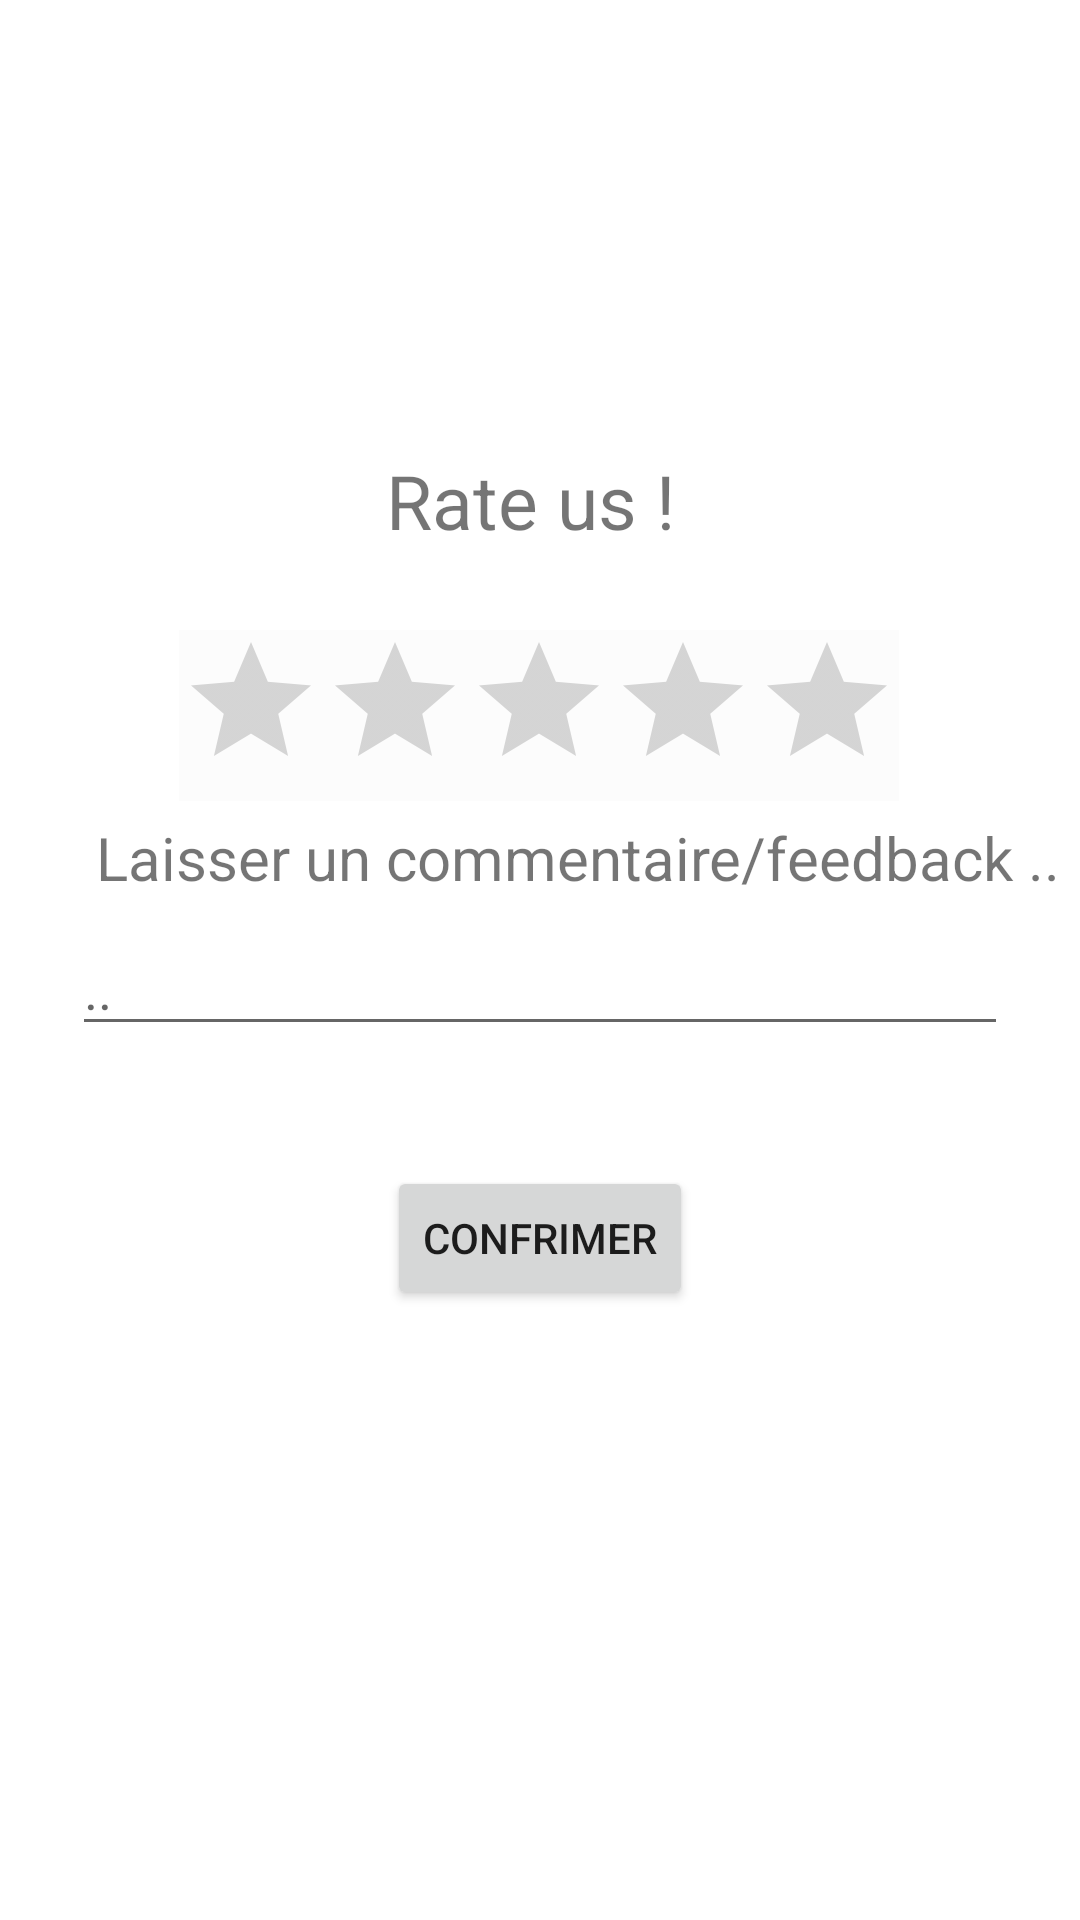

Layout XML and referenced resources for this Android screen:
<!-- AndroidManifest.xml: application theme Theme.Mobileapp -->
<!-- res/layout/fragment_rate_parking.xml -->
<?xml version="1.0" encoding="utf-8"?>
<FrameLayout xmlns:android="http://schemas.android.com/apk/res/android"
    xmlns:tools="http://schemas.android.com/tools"
    android:layout_width="match_parent"
    android:layout_height="match_parent"
    xmlns:app="http://schemas.android.com/apk/res-auto"
    tools:context=".fragments.RateParkingFragment">


    <androidx.constraintlayout.widget.ConstraintLayout
        android:layout_width="match_parent"
        android:layout_height="match_parent">

        <androidx.constraintlayout.widget.ConstraintLayout
            android:id="@+id/constraintLayout2"
            android:layout_width="match_parent"
            android:layout_height="match_parent"
            tools:layout_editor_absoluteX="24dp"
            tools:layout_editor_absoluteY="335dp">

            <EditText
                android:id="@+id/commentaire"
                android:layout_width="match_parent"
                android:layout_height="wrap_content"
                android:layout_marginStart="24dp"

                android:layout_marginTop="8dp"
                android:layout_marginEnd="24dp"
                android:layout_marginBottom="8dp"
                android:ems="10"
                android:hint=".."
                android:inputType="textPersonName"
                app:layout_constraintBottom_toBottomOf="parent"
                app:layout_constraintEnd_toEndOf="parent"
                app:layout_constraintHorizontal_bias="0.0"
                app:layout_constraintStart_toStartOf="parent"
                app:layout_constraintTop_toTopOf="parent"
                app:layout_constraintVertical_bias="0.514" />

            <TextView
                android:id="@+id/textCmntr"
                android:layout_width="wrap_content"
                android:layout_height="wrap_content"
                android:layout_marginStart="8dp"
                android:layout_marginBottom="8dp"
                android:text="Laisser un commentaire/feedback .. "
                android:textSize="20dp"
                app:layout_constraintBottom_toTopOf="@+id/commentaire"
                app:layout_constraintStart_toStartOf="@+id/commentaire" />

            <Button
                android:id="@+id/ajouter"
                android:layout_width="wrap_content"
                android:layout_height="wrap_content"
                android:layout_marginTop="40dp"
                android:text="Confrimer"
                app:layout_constraintEnd_toEndOf="parent"
                app:layout_constraintStart_toStartOf="parent"
                app:layout_constraintTop_toBottomOf="@+id/commentaire" />

        </androidx.constraintlayout.widget.ConstraintLayout>

        <TextView
            android:id="@+id/title"
            android:layout_width="wrap_content"
            android:layout_height="wrap_content"
            android:layout_marginTop="150dp"
            android:text="Rate us ! "
            android:textSize="25dp"
            app:layout_constraintEnd_toEndOf="parent"
            app:layout_constraintStart_toStartOf="parent"
            app:layout_constraintTop_toTopOf="parent" />

        <RatingBar
            android:id="@+id/rBar"
            android:layout_width="wrap_content"
            android:layout_height="wrap_content"
            android:background="@color/cardview_shadow_end_color"
            android:numStars="5"
            android:stepSize="1"
            android:theme="@style/Widget.AppCompat.RatingBar"
            app:layout_constraintBottom_toBottomOf="parent"
            app:layout_constraintEnd_toEndOf="parent"
            app:layout_constraintHorizontal_bias="0.497"
            app:layout_constraintStart_toStartOf="parent"
            app:layout_constraintTop_toBottomOf="@+id/title"
            app:layout_constraintVertical_bias="0.066" />

    </androidx.constraintlayout.widget.ConstraintLayout>
</FrameLayout>
<!-- resources referenced by this layout -->
<resources>
  <style name="Theme.Mobileapp" parent="Theme.MaterialComponents.DayNight.DarkActionBar">
          
          <item name="colorPrimary">#680101</item>
          <item name="colorPrimaryVariant">#500303</item>
          <item name="colorOnPrimary">@color/white</item>
          
          <item name="colorSecondary">#C11221</item>
          <item name="colorSecondaryVariant">#50040F</item>
          <item name="colorOnSecondary">#000000</item>
          
          <item name="android:statusBarColor" tools:targetApi="l">?attr/colorPrimaryVariant</item>
  
          
      </style>
  <color name="white">#FFFFFFFF</color>
</resources>
